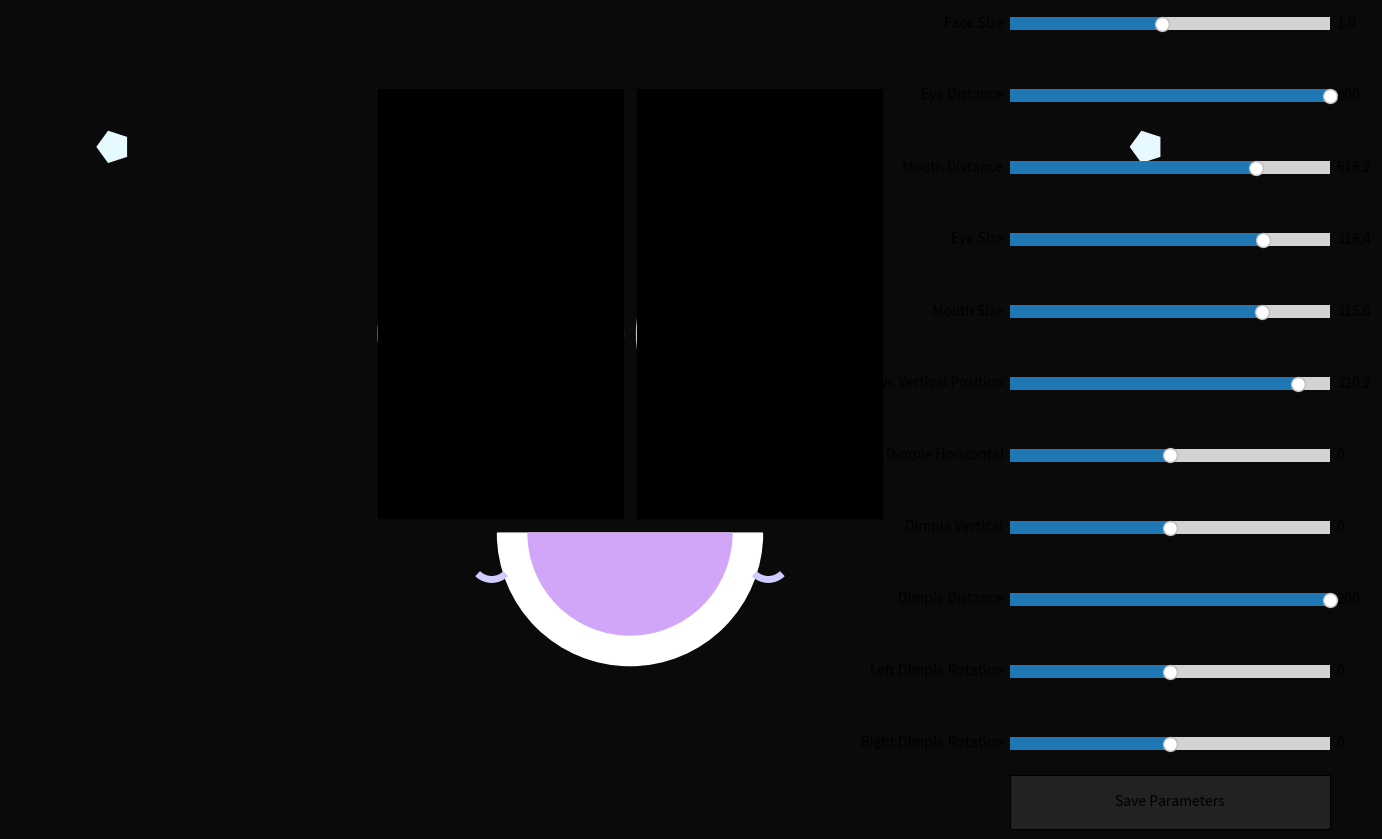

Recreate this plot in Python.
import matplotlib.pyplot as plt
import matplotlib.patches as patches
import numpy as np
import matplotlib.animation as animation
from matplotlib.widgets import Slider, Button
import json

# Set up the figure and axes
fig, ax = plt.subplots(figsize=(16, 9))  # 1920x1080 aspect ratio
fig.patch.set_facecolor('#0a0a0a')
ax.set_facecolor('#0a0a0a')
ax.axis('off')
ax.set_xlim(-1920, 1920)  # Full HD width
ax.set_ylim(-1080, 1080)  # Full HD height
ax.set_aspect('equal')

# Create sliders in the top right corner with reduced size
slider_width = 0.2  # Width of each slider
slider_height = 0.03
slider_left = 0.75  # Start position for sliders on the right
slider_vertical_spacing = 0.08

# Sliders for main parameters
slider_ax_face_size = plt.axes([slider_left, 0.95 - 0 * slider_vertical_spacing, slider_width, slider_height], facecolor='#222222')
slider_ax_eye_dist = plt.axes([slider_left, 0.95 - 1 * slider_vertical_spacing, slider_width, slider_height], facecolor='#222222')
slider_ax_mouth_dist = plt.axes([slider_left, 0.95 - 2 * slider_vertical_spacing, slider_width, slider_height], facecolor='#222222')
slider_ax_eye_size = plt.axes([slider_left, 0.95 - 3 * slider_vertical_spacing, slider_width, slider_height], facecolor='#222222')
slider_ax_mouth_size = plt.axes([slider_left, 0.95 - 4 * slider_vertical_spacing, slider_width, slider_height], facecolor='#222222')
slider_ax_eye_vert = plt.axes([slider_left, 0.95 - 5 * slider_vertical_spacing, slider_width, slider_height], facecolor='#222222')

# Sliders for dimple parameters
slider_ax_dimple_h = plt.axes([slider_left, 0.95 - 6 * slider_vertical_spacing, slider_width, slider_height], facecolor='#222222')
slider_ax_dimple_v = plt.axes([slider_left, 0.95 - 7 * slider_vertical_spacing, slider_width, slider_height], facecolor='#222222')
slider_ax_dimple_dist = plt.axes([slider_left, 0.95 - 8 * slider_vertical_spacing, slider_width, slider_height], facecolor='#222222')
slider_ax_left_dimple_rot = plt.axes([slider_left, 0.95 - 9 * slider_vertical_spacing, slider_width, slider_height], facecolor='#222222')
slider_ax_right_dimple_rot = plt.axes([slider_left, 0.95 - 10 * slider_vertical_spacing, slider_width, slider_height], facecolor='#222222')

# Create a button to save parameters
button_ax = plt.axes([slider_left, 0.95 - 11 * slider_vertical_spacing, slider_width, slider_height*2])
save_button = Button(button_ax, 'Save Parameters', color='#222222', hovercolor='#444444')

# Initialize parameters
saved_params = {
    'face_size': 1.0,
    'eye_distance': 800.0,
    'mouth_distance': 616.23,
    'eye_size': 316.3546875,
    'mouth_size': 315.60562500000003,
    'eye_vert': 320.18479033404424,
    'dimple_h': 0.0,
    'dimple_v': 0.0,
    'dimple_dist': 200.0,
    'left_dimple_rot': 0.0,
    'right_dimple_rot': 0.0
}

# Create sliders with initial values from saved parameters
face_size_slider = Slider(slider_ax_face_size, 'Face Size', 0.1, 2.0, valinit=saved_params['face_size'])
eye_distance_slider = Slider(slider_ax_eye_dist, 'Eye Distance', 1.0, 800.0, valinit=saved_params['eye_distance'])
mouth_distance_slider = Slider(slider_ax_mouth_dist, 'Mouth Distance', 1.0, 800.0, valinit=saved_params['mouth_distance'])
eye_size_slider = Slider(slider_ax_eye_size, 'Eye Size', 0.5, 400.0, valinit=saved_params['eye_size'])
mouth_size_slider = Slider(slider_ax_mouth_size, 'Mouth Size', 0.5, 400.0, valinit=saved_params['mouth_size'])
eye_vert_slider = Slider(slider_ax_eye_vert, 'Eye Vertical Position', -400.0, 400.0, valinit=saved_params['eye_vert'])

# Dimple control sliders
dimple_h_slider = Slider(slider_ax_dimple_h, 'Dimple Horizontal', -100.0, 100.0, valinit=saved_params['dimple_h'])
dimple_v_slider = Slider(slider_ax_dimple_v, 'Dimple Vertical', -800.0, 800.0, valinit=saved_params['dimple_v'])
dimple_dist_slider = Slider(slider_ax_dimple_dist, 'Dimple Distance', 0.0, 200.0, valinit=saved_params['dimple_dist'])
left_dimple_rot_slider = Slider(slider_ax_left_dimple_rot, 'Left Dimple Rotation', -1440.0, 1440.0, valinit=saved_params['left_dimple_rot'])
right_dimple_rot_slider = Slider(slider_ax_right_dimple_rot, 'Right Dimple Rotation', -1440.0, 1440.0, valinit=saved_params['right_dimple_rot'])

patches_objs = []

def draw_eye(cx, cy, size, blink, blink_progress, face_scale):
    eye_elements = []
    # White sclera
    eye_elements.append(patches.Circle((cx, cy), size * 1.2 * face_scale, color='#e6f9ff'))
    # Iris
    eye_elements.append(patches.Circle((cx, cy), size * 1.0 * face_scale, color='#5ab0ff'))
    # Pupil
    eye_elements.append(patches.Circle((cx, cy), size * 0.6 * face_scale, color='#121212'))
    # Highlight
    eye_elements.append(patches.Circle((cx + size * 0.3 * face_scale, cy + size * 0.3 * face_scale), size * 0.2 * face_scale, color='white'))
    
    if blink:
        eye_elements.append(patches.Rectangle((cx - size * 1.2 * face_scale, cy + size * 1.2 * face_scale - blink_progress * face_scale), 
                                             size * 2.4 * face_scale, blink_progress * 2 * face_scale, color='black'))
    
    return eye_elements

def draw_realistic_smile(frame, size, face_scale):
    mouth_elements = []
    # White mouth semi-circle
    mouth_elements.append(patches.Wedge((0, -mouth_distance * face_scale + eye_vert * face_scale), 
                                      size * 1.3 * face_scale, 180, 360, 
                                      facecolor='white', edgecolor='white'))
    # Tongue animation (pulsing)
    tongue_size = size * 1.0 * face_scale + 0.1 * np.sin(frame * 0.1) * face_scale
    mouth_elements.append(patches.Wedge((0, -mouth_distance * face_scale + eye_vert * face_scale), 
                                      tongue_size, 180, 360, 
                                      facecolor='#d1a6f9', edgecolor='#d1a6f9'))
    return mouth_elements

def draw_dimples(mouth_distance, mouth_size, face_scale):
    dimple_elements = []
    dimple_radius = mouth_size * 1.3 * 0.3 * face_scale  # Size relative to mouth size
    base_dimple_center_y = -mouth_distance * face_scale + eye_vert * face_scale - mouth_size * 1.3 * 0.2 * face_scale
    
    # Calculate base horizontal positions
    mouth_wedge = patches.Wedge((0, -mouth_distance * face_scale + eye_vert * face_scale), 
                               mouth_size * 1.3 * face_scale, 180, 360)
    base_left_dimple_x = -mouth_wedge.r * 0.8
    base_right_dimple_x = mouth_wedge.r * 0.8
    
    # Apply dimple distance adjustment
    adjusted_left_dimple_x = base_left_dimple_x - dimple_dist / 2 * face_scale
    adjusted_right_dimple_x = base_right_dimple_x + dimple_dist / 2 * face_scale
    
    # Apply horizontal and vertical adjustments
    final_left_dimple_x = adjusted_left_dimple_x + dimple_h * face_scale
    final_right_dimple_x = adjusted_right_dimple_x + dimple_h * face_scale
    final_dimple_center_y = base_dimple_center_y + dimple_v * face_scale
    
    # Calculate rotation angles
    left_rotation_angle = np.radians(left_dimple_rot)
    right_rotation_angle = np.radians(right_dimple_rot)
    
    # Left dimple with individual rotation
    left_theta1 = -135 + left_rotation_angle
    left_theta2 = -45 + left_rotation_angle
    
    dimple_elements.append(patches.Arc(
        (final_left_dimple_x, final_dimple_center_y),
        dimple_radius, dimple_radius,
        theta1=left_theta1, theta2=left_theta2,
        color="#d1ccff", linewidth=5 * face_scale, fill=False
    ))
    
    # Right dimple with individual rotation
    right_theta1 = -135 + right_rotation_angle
    right_theta2 = -45 + right_rotation_angle
    
    dimple_elements.append(patches.Arc(
        (final_right_dimple_x, final_dimple_center_y),
        dimple_radius, dimple_radius,
        theta1=right_theta1, theta2=right_theta2,
        color="#d1ccff", linewidth=5 * face_scale, fill=False
    ))
    
    return dimple_elements

def animate_smile(frame):
    global patches_objs, eye_distance, mouth_distance, eye_size, mouth_size, eye_vert, \
           dimple_h, dimple_v, dimple_dist, left_dimple_rot, right_dimple_rot, face_scale
    for p in patches_objs:
        p.remove()
    patches_objs.clear()

    # Update parameters from sliders
    face_scale = face_size_slider.val
    eye_distance = eye_distance_slider.val
    mouth_distance = mouth_distance_slider.val
    eye_size = eye_size_slider.val
    mouth_size = mouth_size_slider.val
    eye_vert = eye_vert_slider.val
    dimple_h = dimple_h_slider.val
    dimple_v = dimple_v_slider.val
    dimple_dist = dimple_dist_slider.val
    left_dimple_rot = left_dimple_rot_slider.val
    right_dimple_rot = right_dimple_rot_slider.val

    blink_phase = frame % 60
    blink = False
    blink_progress = 0
    if blink_phase < 10:
        blink = True
        blink_progress = (10 - blink_phase) * 0.3 * eye_size
    elif blink_phase > 50:
        blink = True
        blink_progress = (blink_phase - 50) * 0.3 * eye_size

    left_eye = draw_eye(-eye_distance/2, 0.5 + eye_vert, eye_size, blink, blink_progress, face_scale)
    right_eye = draw_eye(eye_distance/2, 0.5 + eye_vert, eye_size, blink, blink_progress, face_scale)
    mouth = draw_realistic_smile(frame, mouth_size, face_scale)
    dimples = draw_dimples(mouth_distance, mouth_size, face_scale)

    # Draw stars in the upper corners
    left_star = patches.RegularPolygon((-1600 * face_scale, 900 * face_scale), numVertices=5, 
                                      radius=50 * face_scale, orientation=np.radians(90), color='#e6f9ff')
    right_star = patches.RegularPolygon((1600 * face_scale, 900 * face_scale), numVertices=5, 
                                       radius=50 * face_scale, orientation=np.radians(90), color='#e6f9ff')

    for item in left_eye + right_eye + mouth + dimples + [left_star, right_star]:
        ax.add_patch(item)
        patches_objs.append(item)
    
    return patches_objs

def save_parameters(event):
    params = {
        'face_size': face_size_slider.val,
        'eye_distance': eye_distance_slider.val,
        'mouth_distance': mouth_distance_slider.val,
        'eye_size': eye_size_slider.val,
        'mouth_size': mouth_size_slider.val,
        'eye_vert': eye_vert_slider.val,
        'dimple_h': dimple_h_slider.val,
        'dimple_v': dimple_v_slider.val,
        'dimple_dist': dimple_dist_slider.val,
        'left_dimple_rot': left_dimple_rot_slider.val,
        'right_dimple_rot': right_dimple_rot_slider.val
    }
    with open('parameters3.json', 'w') as f:
        json.dump(params, f)
    print("Parameters saved to parameters.json")

save_button.on_clicked(save_parameters)

ani = animation.FuncAnimation(fig, animate_smile, frames=1000, interval=16, blit=True)

plt.subplots_adjust(top=0.9)  # Make space for sliders
plt.show()
